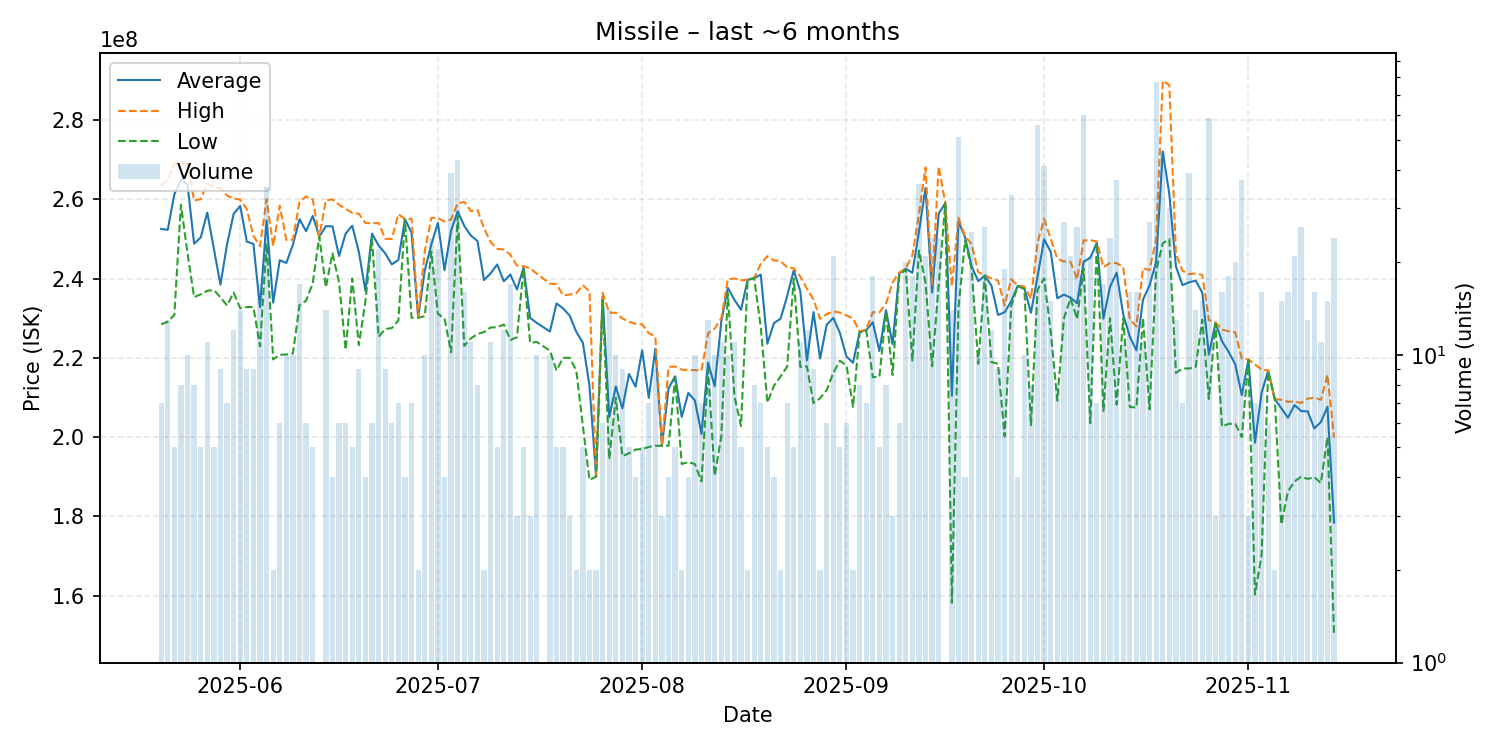

Data behind this chart, as committed beside it:
date, average, highest, lowest, order_count, volume
2025-05-20, 252528571, 263400000, 228450000, 7, 7
2025-05-21, 252276923, 265000000, 229100000, 13, 13
2025-05-22, 261220000, 268900000, 230800000, 5, 5
2025-05-23, 264975000, 268800000, 258600000, 8, 8
2025-05-24, 263720000, 269000000, 246400000, 9, 10
2025-05-25, 248787500, 259700000, 235300000, 8, 8
2025-05-26, 250320000, 260000000, 236000000, 5, 5
2025-05-27, 256636364, 263950000, 236900000, 11, 11
2025-05-28, 247580000, 263050000, 237100000, 5, 5
2025-05-29, 238433333, 262700000, 235250000, 9, 9
2025-05-30, 248600000, 260900000, 233200000, 7, 7
2025-05-31, 256283333, 260200000, 236450000, 12, 12
2025-06-01, 258314286, 259900000, 232500000, 13, 14
2025-06-02, 249300000, 257500000, 232800000, 9, 9
2025-06-03, 248744444, 250750000, 232800000, 8, 9
2025-06-04, 232735294, 248150000, 222900000, 13, 17
2025-06-05, 254654286, 260000000, 248850000, 23, 35
2025-06-06, 233900000, 248200000, 219600000, 2, 2
2025-06-07, 244616667, 258400000, 220750000, 6, 6
2025-06-08, 243920000, 249700000, 220850000, 10, 10
2025-06-09, 248570000, 249800000, 221100000, 10, 10
2025-06-10, 254970588, 259400000, 233300000, 16, 17
2025-06-11, 251916667, 260700000, 234400000, 6, 6
2025-06-12, 255800000, 259950000, 238800000, 5, 5
2025-06-13, 250600000, 250600000, 250600000, 1, 1
2025-06-14, 253200000, 259750000, 237800000, 11, 14
2025-06-15, 253150000, 259950000, 246350000, 4, 4
2025-06-16, 245666667, 258600000, 239000000, 6, 6
2025-06-17, 251350000, 257600000, 222000000, 6, 6
2025-06-18, 253320000, 256550000, 240000000, 5, 5
2025-06-19, 246722222, 256350000, 223200000, 9, 9
2025-06-20, 236900000, 254000000, 234300000, 4, 4
2025-06-21, 251316667, 253950000, 250000000, 4, 6
2025-06-22, 248350000, 254000000, 225300000, 19, 22
2025-06-23, 246355556, 250000000, 227250000, 9, 9
2025-06-24, 243566667, 250000000, 227500000, 6, 6
2025-06-25, 244671429, 256200000, 229400000, 7, 7
2025-06-26, 254975000, 255000000, 254900000, 4, 4
2025-06-27, 251528571, 255100000, 230100000, 7, 7
2025-06-28, 230150000, 230200000, 230100000, 2, 2
2025-06-29, 241970000, 246900000, 230500000, 8, 10
2025-06-30, 248583333, 255300000, 246800000, 13, 24
2025-07-01, 254027273, 255300000, 231100000, 10, 22
2025-07-02, 242125000, 254350000, 229900000, 4, 4
2025-07-03, 252087179, 254900000, 221400000, 22, 39
2025-07-04, 256965116, 259000000, 255800000, 18, 43
2025-07-05, 253281250, 259300000, 223000000, 12, 16
2025-07-06, 250836364, 257000000, 224900000, 11, 11
2025-07-07, 249475000, 257300000, 226000000, 7, 8
2025-07-08, 239600000, 252700000, 226500000, 2, 2
2025-07-09, 241309091, 249200000, 227650000, 9, 11
2025-07-10, 243540000, 247500000, 227700000, 5, 5
2025-07-11, 239300000, 247300000, 228400000, 10, 12
2025-07-12, 241011765, 246000000, 224500000, 12, 17
2025-07-13, 237233333, 243250000, 225200000, 3, 3
2025-07-14, 242740000, 243100000, 242700000, 4, 5
2025-07-15, 230066667, 242600000, 223800000, 3, 3
2025-07-16, 228800000, 241200000, 224000000, 6, 10
2025-07-18, 226630000, 238700000, 221800000, 10, 10
2025-07-19, 233720000, 238600000, 216800000, 5, 5
... 118 more rows
